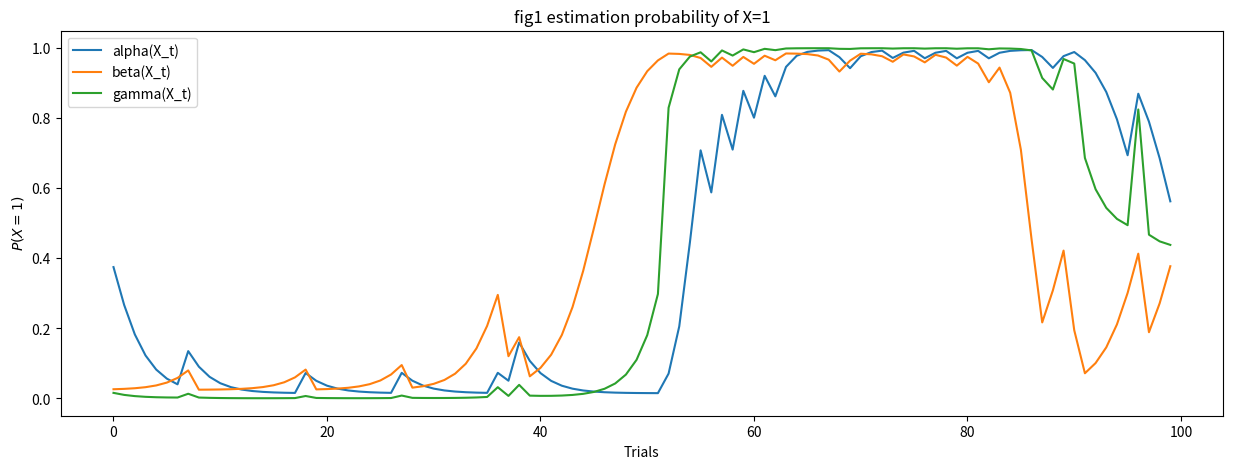
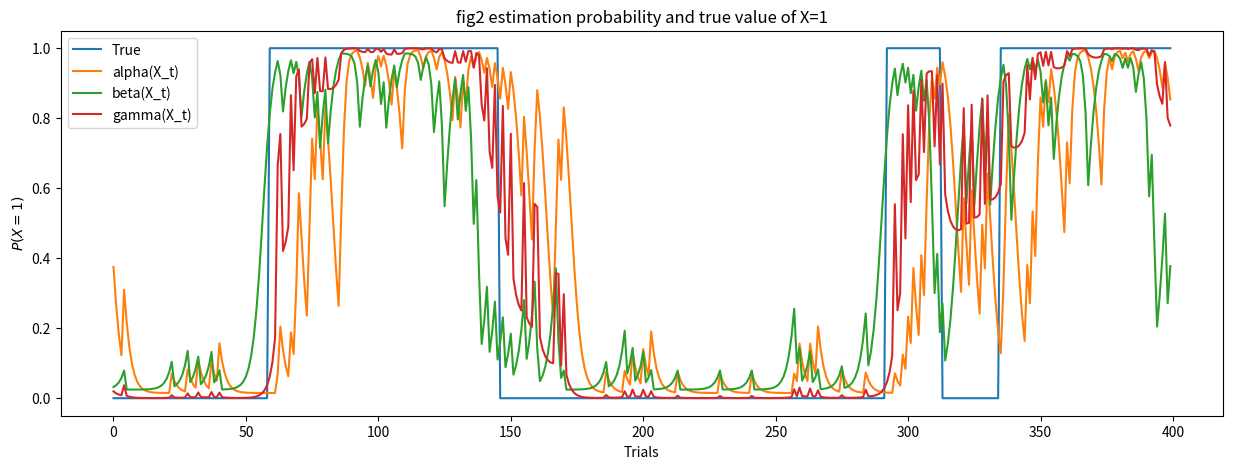

Here is the Python script that generated these plots, in order: (Note: this script raises an exception after producing the figures.)
#!/usr/bin/env python
# coding: utf-8

# # HMM and Kalman Filter
# 
# [redacted]
# [redacted]
# ## date: 2019/7/31

# # 1. HMM

# ## 1.1 Formulation
# 
# I use "tric Dice model" as Hiden Malckov model, where there are two dices, and one of them is selected by the probability $p(x_{t+1}|x_t)$ , depending on last one. $x_t\in \{0,1\}$ is latent variable expressing which dice is used at time step $t$. $x=1$ means the tric dice is used.  There, a number of 1~6  is observed at time step $t$ as observed variable $y_t$, which depends on latent variable $x_t$. $y_t$ is obey to $p(y_t|x_t)$.
# 
# Then, now these probalities are  given as:
# $$
# p(x_{t+1}|x_t)=\left\{\begin{array}{ll}{1-p,} & {(x_{t+1}=x_t)} \\ {p,} & {(x_{t+1}\neq x_t)}\end{array}\right.
# $$
# 
# $p(y_t|x_t)$ is bellow:
# 
# |$x_t$ \ $y_t$|1|2|3|4|5|6|
# |:-|:-|:-|:-|:-|:-|:-|
# |0|$\frac{1}{6}$|$\frac{1}{6}$|$\frac{1}{6}$|$\frac{1}{6}$|$\frac{1}{6}$|$\frac{1}{6}$|
# |1|$\frac{1}{10}$|$\frac{1}{10}$|$\frac{1}{10}$|$\frac{1}{10}$|$\frac{1}{10}$|$\frac{1}{2}$|
# 
# We try to estimate latent variables $Z_{1:T}$, by using observed variables $X_{1:T}$ ( $T$ is ending step ).
# 
# In forward algorythm, using recursive formula about $\alpha\left(X_{t}\right)$:
# 
# $$
# \begin{aligned} 
# \alpha\left(X_{t}\right) & \equiv P\left(Y_{1}, \ldots, Y_{t}, X_{t}\right) \\ 
# &=P\left(Y_{t} | X_{t}\right) \sum_{X_{t-1}} \alpha\left(X_{t-1}\right) P\left(X_{t} | X_{t-1}\right)
# \end{aligned}
# $$
# 
# In backward algorythm, using recursive formula about $\beta\left(X_{i}\right)$:
# 
# $$
# \begin{aligned} 
# \beta\left(X_{t}\right) & \equiv P\left(Y_{t+1}, \ldots, Y_{T} | X_{t}\right) \\ 
# &=\sum_{X_{t+1}} \beta\left(X_{t+1}\right) P\left(Y_{t+1} | X_{t+1}\right) P\left(X_{t+1} | X_{t}\right) 
# \end{aligned}
# $$
# 
# Thus, using $\alpha\left(X_{t}\right)$ and $\beta\left(X_{i}\right)$
# $$
# \gamma\left(X_{t}\right) \equiv P\left(X_{t} | Y_{1}, \ldots, Y_{T}\right) \propto \alpha\left(X_{t}\right) \beta\left(X_{t}\right)
# $$
# 
# And, in the estimation part, we use this probaability.
# 
# forward:
# $$
# P(X_t|Y_{1:t})=\frac{P(Y_{1:t},X_t)}{P(Y_{1:t})}=\frac{\alpha(X_{t})}{\sum_{X_t}\alpha(X_{t})}
# $$
# 
# backward:
# $$
# P(X_t|Y_{t+1:T})=\frac{P(Y_{t+1:T}|X_t)P(X_t)}{P(Y_{t+1:T})}=\frac{\beta(X_{t})\cdot \frac{1}{2}}{\sum_{X_t}\beta(X_{t})\cdot \frac{1}{2}}=\frac{\beta(X_{t})}{\sum_{X_t}\beta(X_{t})}
# $$
# 
# forward & backward:
# $$
#  P\left(X_{t} | Y_{1:T}\right)=\frac{\gamma(X_t)}{\sum_{X_t}\gamma(X_t)}
# $$

# ## 1.2 Implementation

# In[314]:


import matplotlib.pyplot as plt
import numpy as np
import math
from scipy.stats import multivariate_normal


# In[2]:


class HMM:
    def __init__(self,p=0.1):
        self.p=p
            
    def makeY(self,X):
        arr=[1,2,3,4,5,6]
        res=0
        if X==0:
            res=np.random.choice(arr,1)
        else:
            res=np.random.choice(arr,1, p = [0.1,0.1, 0.1, 0.1, 0.1, 0.5])
        return int(res)
    
    def makeX(self,X):
        arr=[int(X),int(1-X)]
        res=np.random.choice(arr,1,p=[1-self.p,self.p])
        return int(res)
        
    def makeXYs(self,T,X0=0):
        Xs=np.array([])
        Ys=np.array([])
        X=X0
        Y=0
        for t in range(T):
            Xs=np.append(Xs,X)
            Y=self.makeY(X)
            Ys=np.append(Ys,Y)
            X=self.makeX(X)
        
        return Xs,Ys
    
    def Pxy(self,X,Y):
        if int(X)==0:
             return 1/6
        else:
            if int(Y)==6:
                return 0.5
            else:
                return 0.1
        
    def Pxx(self,X1,X2):
        if int(X1)==int(X2):
            return 1-self.p
        else:
            return self.p
    
    def fit(self,Ys):
        alpha=np.array([[0.5,0.5]],dtype=np.float64)
        beta=np.array([[0.5,0.5]])        

        T=Ys.shape[0]
        
        for t in range(T):
            tempa=np.zeros(2)
            tempb=np.zeros(2)
            for x in [0,1]:
                tempa[x]=self.Pxy(x,Ys[t])*(alpha[t][0]*self.Pxx(0,x)+alpha[t][1]*self.Pxx(1,x))
                tempb[x]=beta[t][0]*self.Pxy(0,Ys[T-t-1])*self.Pxx(x,0)+beta[t][1]*self.Pxy(1,Ys[T-t-1])*self.Pxx(x,1)
              
            alpha=np.append(alpha,tempa.reshape(1,2),axis=0)
            beta=np.append(beta,tempb.reshape(1,2),axis=0)

        alpha=np.delete(alpha,0,axis=0)
        beta=np.delete(beta,0,axis=0)

        beta=beta[::-1]

        self.alpha=alpha
        self.beta=beta
        s=np.sum(alpha,axis=1)
        self.pa=alpha/s.reshape(s.shape[0],1)
        s=np.sum(beta,axis=1)
        self.pb=beta/s.reshape(s.shape[0],1)
        
        gamma=alpha*beta
        s=np.sum(gamma,axis=1)
        self.pg=gamma/s.reshape(s.shape[0],1)
        self.gamma=self.pg
        
        return self.pa,self.pb,self.pg


# ## 1.2.1 For Given Time Series (in slides)
# 
# Now the parameter $p$ is set to $p=0.01$, though in slides it is said $p=0.1$. 
# However, when $p=0.01$, the graph matches more  the slide's graph, than when $p=0.1$ it is, so I think it is just a mistake.

# In[3]:


T=100
hmm=HMM(0.01)
Ys=np.array([4, 4, 5, 4, 2, 3, 3, 6, 4, 5, 5, 3, 4, 4, 1, 4, 5, 3, 6, 5,3, 3, 3, 5, 5, 3, 5, 6, 5, 5, 1, 3, 4, 3, 1, 2, 6, 1 ,6 ,1,5, 4, 2, 4, 1, 5, 4, 1,1 ,1 ,1, 5 ,6, 6,6, 6, 1,6, 2, 6,2, 6, 1, 6 ,6 ,6, 6 ,6, 3, 2, 6, 6 ,6 ,1 ,6 ,6, 2, 6, 6, 5,6 ,6, 5 ,6, 6, 6, 6, 4, 3, 6, 6, 5, 2, 5, 4, 5, 6, 5, 4, 4 ])


# In[4]:


pa,pb,pg=hmm.fit(Ys)


# In[5]:


Ts=np.arange(T)
plt.figure(figsize=(15, 5))



plt.title("fig1 estimation probability of X=1")
#plt.plot(Ts,Xs,label="True")
plt.plot(Ts,pa.T[1],label="alpha(X_t)")
plt.plot(Ts,pb.T[1],label="beta(X_t)")
plt.plot(Ts,pg.T[1],label="gamma(X_t)")
plt.xlabel("Trials")
plt.ylabel("$P(X=1)$")
plt.legend()
plt.show()


# ## 1.2.2 For Time Series I Made (by this model)
# 
# I made my own time series by this model, and compare estimation with true value.

# In[9]:


T1=400
Xs1,Ys1=hmm.makeXYs(T1)


# In[10]:


pa1,pb1,pg1=hmm.fit(Ys1)


# In[11]:


Ts1=np.arange(T1)
plt.figure(figsize=(15, 5))

plt.title("fig2 estimation probability and true value of X=1")
plt.plot(Ts1,Xs1,label="True")
plt.plot(Ts1,pa1.T[1],label="alpha(X_t)")
plt.plot(Ts1,pb1.T[1],label="beta(X_t)")
plt.plot(Ts1,pg1.T[1],label="gamma(X_t)")
plt.xlabel("Trials")
plt.ylabel("$P(X=1)$")
plt.legend()
plt.show()


# ## 1.3 Conclusion & Discussion
# I can see HMM's forward algorythm, backward algorythm, and forward backward algorythm certainly estimate the latent variable. Forward backward algorythm seems to have better estimation than other two, and all of them have very sharp change at obaserved $X$ is $X=6$.
# Forward algoythm tends to be late for real value, and backwardalgorythm is vise versa. Just forward backward algorythm is like mean of these two.

# # 2. Kalman Filter/Smoother

# ## 2.1 Formulation
# 
# In the Kalman Filter, we think state space model, expressed as:
# 
# $$
# \begin{aligned} \boldsymbol x_{t+1} &=A \boldsymbol x_{t}+\boldsymbol  w_{t} \\ \boldsymbol  y_{t} &=C\boldsymbol  x_{t}+\boldsymbol v_{t} \\ \boldsymbol  w_{t} & \sim N(0, \Gamma) \\ \boldsymbol  v_{t} & \sim N(0, \Sigma) \end{aligned}
# $$
# 
# where,$\boldsymbol x_t$ is state varable (latent variable), and $\boldsymbol y_t$ is observed variable.
# 
# These can be written as probabilistic model, like bellow:
# 
# $$
# p\left(\boldsymbol x_{t+1} |\boldsymbol  x_{t}, \theta\right)=N\left(\boldsymbol x_{t+1} ; A\boldsymbol  x_{t}, \Gamma\right)
# $$
# $$
# p\left(\boldsymbol y_{t} |\boldsymbol  x_{t}, \theta\right)=N\left(\boldsymbol y_{t} ; C\boldsymbol  x_{t}, \Sigma\right)
# $$
# $$
# p\left(\boldsymbol x_{1}\right)=N\left(\boldsymbol x_{1} ; 0, \Gamma_{0}\right)
# $$
# $$
# \theta=\left\{A, C, \Gamma, \Sigma, \Gamma_{0}\right\}
# $$
# 
# In Kalman filter, we estimate $\hat{\alpha}\left(\boldsymbol x_{t}\right)=p\left(\boldsymbol x_{t} | \boldsymbol y_{1 : t}\right)$.
# By the dynamics, $\hat{\alpha}\left(\boldsymbol x_{t}\right)$ also obey to Gaussian distribution, so can be written as:
# $$
# \hat{\alpha}\left(\boldsymbol x_{t}\right)=N\left(\boldsymbol x_{t} ;\boldsymbol  \mu_{t}, V_{t}\right)
# $$
# 
# $\hat{\alpha}\left(\boldsymbol x_{t}\right)$ fills recursive formula similar to forward algorythm of HMM. It is:
# 
# $$
# \begin{aligned} \hat{\alpha}\left(x_{t}\right) & \equiv p\left(x_{t} | y_{1: t}\right)=p\left(y_{t} | x_{t}\right) p\left(y_{1: t-1}, x_{t}\right) / p\left(y_{1: t}\right) \\ &=\frac{p\left(y_{t} | x_{t}\right)}{p\left(y_{t}\right)} \int p\left(x_{t-1} | y_{1: t-1}\right) p\left(x_{t} | x_{t-1}\right) d x_{t-1} \\ &=\frac{p\left(y_{t} | x_{t}\right)}{p\left(y_{t}\right)} \int \hat{\alpha}\left(x_{t-1}\right) p\left(x_{t} | x_{t-1}\right) d x_{t-1} \end{aligned}
# $$
# 
# Substituting each distribution, and calculating the parameters, we can get the relation between parameters,
# 
# $$
# \begin{aligned}c_t N\left(x_{t} ; \mu_{t}, V_{t}\right) &=N\left(y_{t} ; C x_{t}, \Sigma\right) \int N\left(x_{t-1} ; \mu_{t-1}, V_{t-1}\right) N\left(x_{t} ; A x_{t-1}, \Gamma\right) d x_{t-1} \\ &=N\left(y_{t} ; C x_{t}, \Sigma\right) N\left(x_{t} ; A \mu_{t-1}, P_{t-1}\right) \end{aligned}
# $$
# 
# Thus,
# 
# $$
# \mu_{t}=A \mu_{t-1}+K_{t}\left(y_{t}-C A \mu_{t-1}\right)
# $$
# $$
# P_{t-1}=A V_{t-1} A^{T}+\Gamma
# $$
# $$
# V_{t}=\left(I-K_{t} C\right) P_{t-1}
# $$
# $$
# K_{t}=P_{t-1} C^{T}\left(C P_{t-1} C^{T}+\Sigma\right)^{-1}
# $$
# 
# In the Kalman Smother,  we estimate $\hat{\gamma}\left(x_{t}\right)=p\left(x_{t} | y_{1 : T}\right)$. Like HMM forward backward algorythm, we use $\hat{\beta}\left(x_{t}\right)=p\left(x_{t} | y_{t+1 : T}\right)$ from backward and get $\hat{\gamma}\left(x_{t}\right)$ by the fomula of :
# $$
# \hat{\gamma}\left(x_{t}\right) \propto \hat{\alpha}\left(x_{t}\right) \hat{\beta}\left(x_{t}\right)
# $$
# 
# $\hat{\beta}\left(x_{t}\right)$ fills recursive formula similar to backward algorythm of HMM. It is:
# 
# $$
# c_{t+1} \hat{\beta}\left(x_{t}\right)=\int \hat{\beta}\left(x_{t+1}\right) p\left(x_{t+1} | y_{t+1}\right) p\left(x_{t+1} | x_{t}\right) d x_{t+1}
# $$
# 
# $\hat{\gamma}\left(x_{t}\right)$ also obey to Gaussian distribution, and parameters relation is:
# 
# $$
# \hat{\gamma}\left(x_{t}\right) \propto \hat{\alpha}\left(x_{t}\right) \hat{\beta}\left(x_{t}\right)=N\left(x_{t} ; \hat{\mu}_{t}, \hat{V}_{t}\right)
# $$
# 
# Then,
# 
# $$
# J_{t}=V_{t} A^{T}\left(P_{t}\right)^{-1}
# $$
# $$
# \hat{\mu}_{t}=\mu_{t}+J_{t}\left(\hat{\mu}_{t+1}-A \mu_{t}\right)
# $$
# $$
# \hat{V}_{t}=V_{t}+J_{t}\left(\hat{V}_{t+1}-P_{t}\right) J_{t}^{T}
# $$
# 
# Now we use as parameters:
# $$
# \theta=\left\{A=1, C=1, \Gamma=1, \Sigma =100, \Gamma_{0}=1\right\}
# $$

# ## 2.2 Implementation

# In[354]:


class Kalman:
    def __init__(self,A=1,C=1,Gamma=1,Sigma=1,Gamma0=1,D=1,d=1):
        self.A=np.array(A).reshape(D,D)
        self.C=np.array(C).reshape(d,D)
        self.D=D
        self.d=d
        self.Gamma=np.array(Gamma).reshape(D,D)
        self.Sigma=np.array(Sigma).reshape(d,d)
        self.Gamma0=np.array(Gamma0).reshape(D,D)
        self.X0=multivariate_normal.rvs(mean=np.zeros(D), cov=self.Gamma0)
            
    def makeY(self,X):
        res=0
        res=multivariate_normal.rvs(mean=np.dot(self.C,X), cov=self.Sigma)
        return res
    
    def makeX(self,X):
        res=0
        res=multivariate_normal.rvs(mean=np.dot(self.A,X), cov=self.Gamma)
        return res
        
    def makeXYs(self,T):
        Xs=[]
        Ys=[]
        X=self.X0
        Y=0
        for t in range(T):
            Xs.append(X)
            Y=self.makeY(X)
            Ys.append(Y)
            X=self.makeX(X)
            
        Xs=np.array(Xs)
        Ys=np.array(Ys)
        
        return Xs,Ys
    
    def fit(self,Ys,mu0,V0):
        mu=np.array(mu0).reshape(self.D)
        V=np.array(V0).reshape(self.D,self.D)
        mus=[]
        Vs=[]
        T=Ys.shape[0]
        
        for t in range(T):
            mus.append(mu)
            Vs.append(V)
            if np.isnan(Ys[t]):
                mu=np.dot(self.A,mu)
                V=np.dot(np.dot(self.A,V),self.A.T)+self.Gamma
            else:
                tmp=np.dot(self.A,mu)
                P=np.dot(np.dot(self.A,V),self.A.T)+self.Gamma
                inv=np.linalg.inv(np.dot(np.dot(self.C,P),self.C.T)+self.Sigma)
                K=np.dot(np.dot(P,self.C.T),inv)
                mu=tmp+np.dot(K,Ys[t]-np.dot(self.C,tmp))
                V=np.dot(np.eye(self.D)-np.dot(K,self.C),P)
         
        mus.append(mu)
        Vs.append(V)

        mus=np.array(mus)
        Vs=np.array(Vs)

        mus=np.delete(mus,0)
        Vs=np.delete(Vs,0)
        
        mus=np.array(mus)
        Vs=np.array(Vs)

        mu_=mu
        V_=V
        mu_s=[]
        V_s=[]
        
        for t in range(T-1):
            mu_s.append(mu_)
            V_s.append(V_)
            P=np.dot(np.dot(self.A,Vs[T-t-2]),self.A.T)+self.Gamma
            J=np.dot(np.dot(Vs[T-t-2],self.A.T),np.linalg.inv(P))
            tmps=mu_-np.dot(self.A,mus[T-t-2])
            mu_=mus[T-t-2]+np.dot(J,tmps)
            V_=Vs[T-t-2]+np.dot(np.dot(J,V_-P),J.T)
        
        mu_s.append(mu_)
        V_s.append(V_)
        
        mu_s.reverse()
        V_s.reverse()
        
        mu_s=np.array(mu_s)
        V_s=np.array(V_s)
        

        
        self.amu=mus.reshape(mus.shape[0])
        self.aV=Vs.reshape(Vs.shape[0])
        
        alpha=np.array([self.amu,self.aV],dtype=np.float64)
        
        self.gmu=mu_s.reshape(mu_s.shape[0])
        self.gV=V_s.reshape(V_s.shape[0])
        
        gamma=np.array([self.gmu,self.gV],dtype=np.float64)
        
        return alpha,gamma


# ## 2.2.1 Kalman Filter
# 
# I used Kalman filter for the time series of that model, and masking the range of $t=200\sim 400$, estimate missing value with probabilistic variance. 

# In[382]:


kl=Kalman(A=1,C=1,Gamma=1,Sigma=100,Gamma0=1,D=1,d=1)
T2=500
Xs2,Ys2=kl.makeXYs(T2)


# In[356]:


Ymasked=Ys2.copy()
Ymasked[200:400]=np.nan


# In[357]:


alpha2,gamma2=kl.fit(Ymasked,0,1)


# In[381]:


Ts2=np.arange(T2)
plt.figure(figsize=(15, 5))

plt.title("fig3 Kalman Filter")
plt.plot(Ts2,Xs2,label="True",color="g")
plt.plot(Ts2,alpha2[0],label="filter",color="b")
plt.plot(Ts2,Ys2,"o",ms=0.8,label="observation",color="r")
z1=-1*np.sqrt(alpha2[1])+alpha2[0]
z2=np.sqrt(alpha2[1])+alpha2[0]
plt.fill_between(Ts2,z1,z2,where=z1<z2,facecolor='b',alpha=0.2)
plt.xlabel("step t")
plt.ylabel("$X$")
plt.legend()
plt.show()


# ## 2.2.2 Kalman Smoother
# 
# As well as Kalman filter, I used Kalman smoother for the time series of that model, and masking the range of $t=200\sim 400$, estimate missing value with probabilistic variance. 

# In[380]:


Ts2=np.arange(T2)
plt.figure(figsize=(15, 5))

plt.title("fig4 Kalman Smoother")
plt.plot(Ts2,Xs2,label="True",color="g")
plt.plot(Ts2,gamma2[0],label="smoother",color="r")
plt.plot(Ts2,Ys2,"o",ms=0.8,label="observation",color="b")
z1=-1*np.sqrt(gamma2[1])+gamma2[0]
z2=np.sqrt(gamma2[1])+gamma2[0]
plt.fill_between(Ts2,z1,z2,where=z1<z2,facecolor='r',alpha=0.2)
plt.xlabel("step t")
plt.ylabel("$X$")
plt.legend()
plt.show()


# ## 2.3 Conclusion & Discussion
# I can see Kalman filter and smoother can estimate latent state variable well, and can estimate also the probability of the area, and estimation. Kalman filter is changing less smoothly, but reflects real value's change　more. Kalman smoother is vice versa. By using back ward estimation, Kalman smoother can surppress the variance's increase oposite side. Kalman filter can't do that, but it can be used in on-line use for exanmple Robot sensing. Finally, it is so surprising that Kalman filter/smoother can get such a close estimation from these very scattered and noisy observation.
